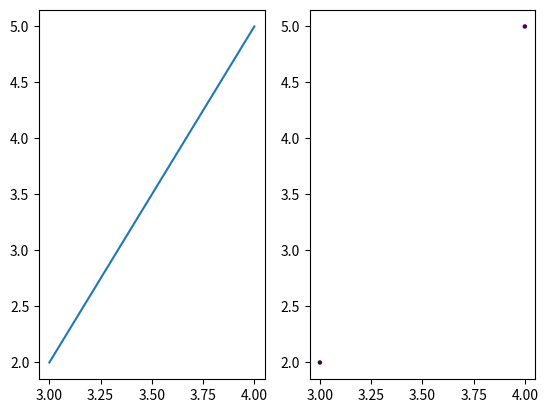

Generate this figure with matplotlib:
#!/usr/bin/env python3

import numpy as np
import matplotlib.pyplot as plt

def subfigures(a):
    fig, ax = plt.subplots(1,2)
    ax[0].plot(a[:, 0], a[:, 1]) 
    ax[1].scatter(a[:, 0], a[:, 1], c=a[:, 2], s=a[:, 3])  
    plt.show()

def main():
    a = np.array([[4,5, 3, 5],
                  [3,2, 3, 5]])
    subfigures(a)

if __name__ == "__main__":
    main()
